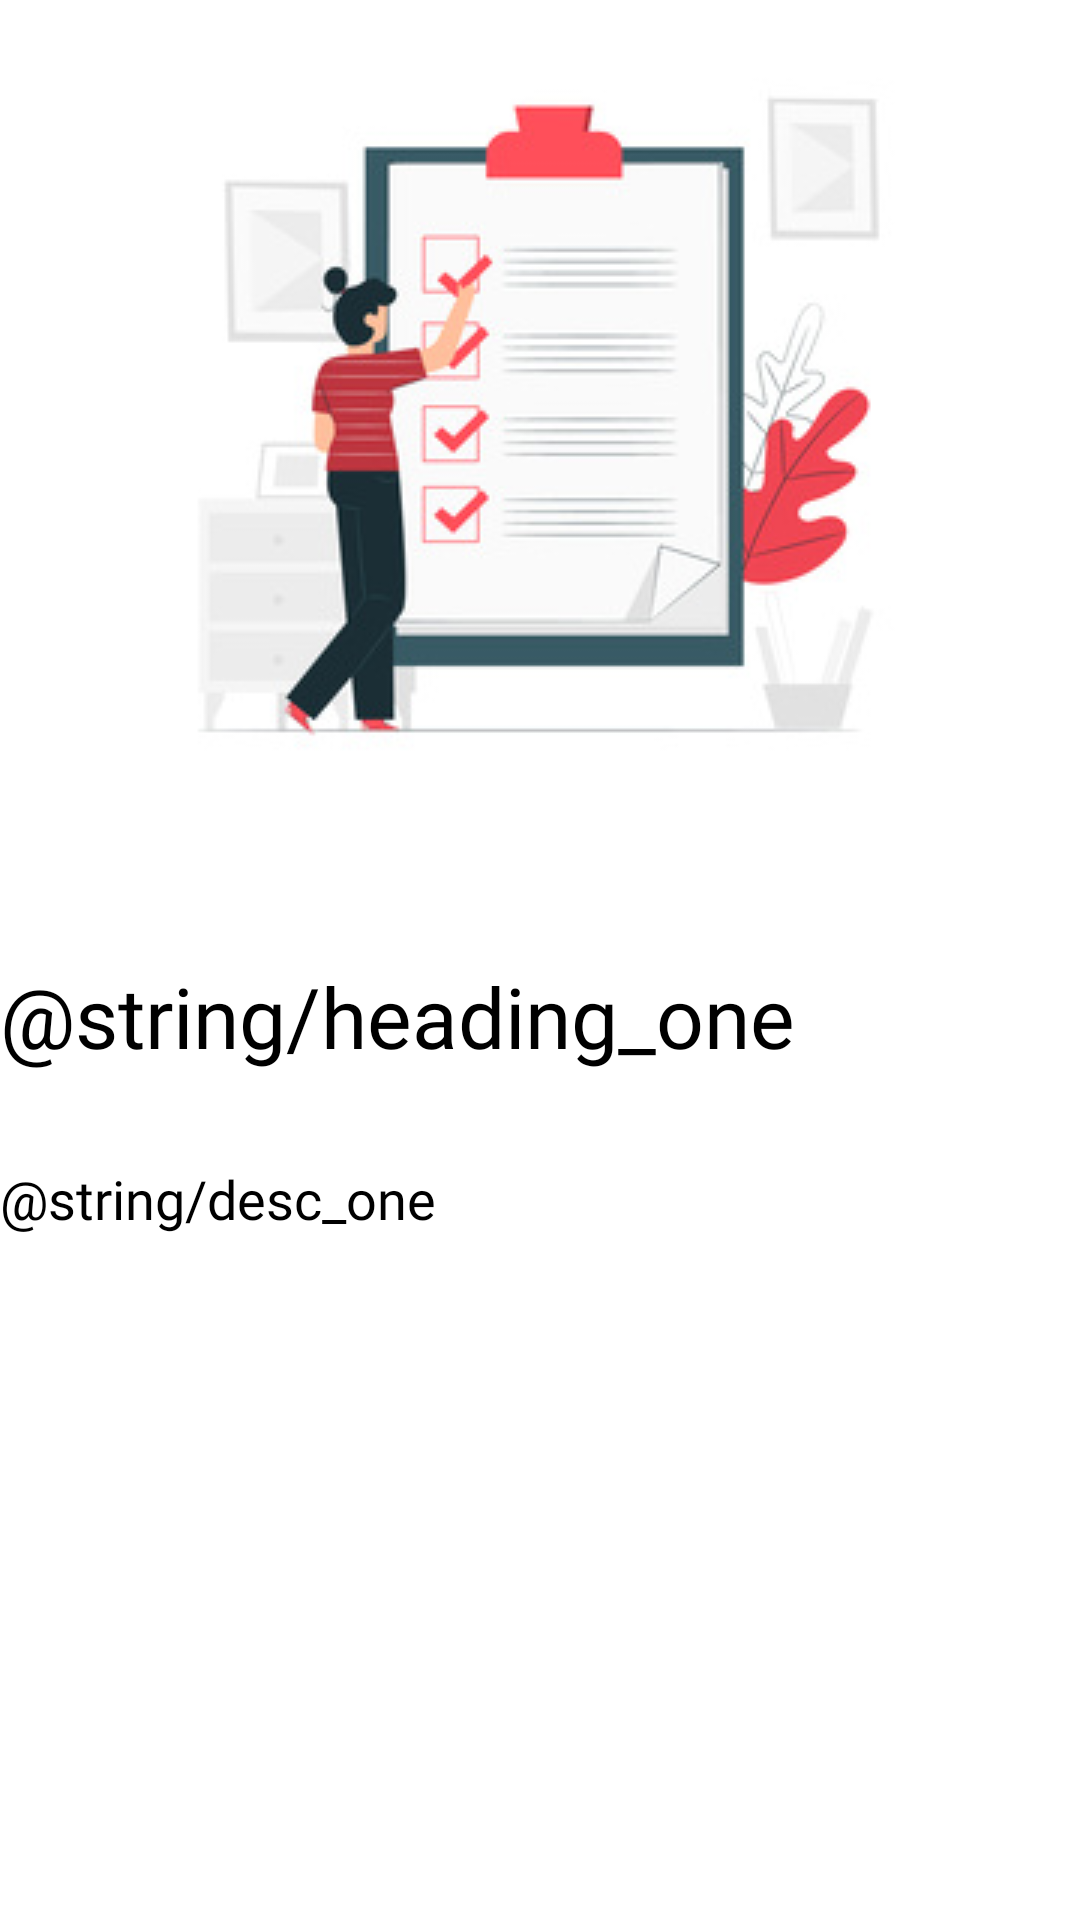

This screen was rendered from an Android layout file. Write that file and the resources it references.
<!-- AndroidManifest.xml: application theme Theme.ProductivityApp -->
<!-- res/layout/slider_layout.xml -->
<?xml version="1.0" encoding="utf-8"?>
<LinearLayout xmlns:android="http://schemas.android.com/apk/res/android"
    android:layout_width="match_parent"
    android:layout_height="match_parent"
    xmlns:app="http://schemas.android.com/apk/res-auto"
    android:orientation="vertical"
    app:flow_horizontalAlign="center">
    <ImageView
        android:id="@+id/titleImage"
        android:layout_width="match_parent"
        android:layout_height="wrap_content"
        android:layout_marginTop="10dp"
        android:src="@drawable/image1"/>

    <TextView
        android:id="@+id/textTitle"
        android:layout_width="match_parent"
        android:layout_height="wrap_content"
        android:layout_marginTop="50dp"
        android:fontFamily="@font/poppins_bold"
        android:text="@string/heading_one"
        android:textColor="@color/black"
        android:textSize="28dp" />

    <TextView
        android:id="@+id/textDescription"
        android:layout_width="wrap_content"
        android:layout_height="match_parent"
        android:layout_marginTop="30dp"
        android:fontFamily="@font/poppins_light"
        android:text="@string/desc_one"
        android:textColor="@color/black"
        android:textSize="18dp" />



</LinearLayout>
<!-- resources referenced by this layout -->
<resources>
  <color name="black">#FF000000</color>
  <!-- drawable image1: jpg bitmap (drawable, 18949 bytes) -->
</resources>
